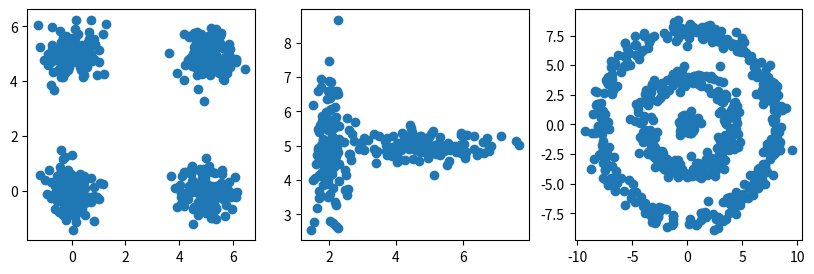

Reproduce this figure in Python. (Note: this script raises an exception after producing the figure.)
NAME = ""
COLLABORATORS = ""

colab_requirements = [
    "matplotlib>=3.1.2",
    "numpy>=1.18.1",
    "nose>=1.3.7",
]
import sys, subprocess
def run_subprocess_command(cmd):
    # run the command
    process = subprocess.Popen(cmd.split(), stdout=subprocess.PIPE)
    # print the output
    for line in process.stdout:
        print(line.decode().strip())
        
if "google.colab" in sys.modules:
    for i in colab_requirements:
        run_subprocess_command("pip install " + i)

import numpy as np
import matplotlib.pyplot as plt
from random import randrange

# Create a data set
N = 120

data1 = np.random.normal((0,0), (0.5,0.5) ,size=(N,2))
data1 = np.append(data1, np.random.normal((5,0), (0.5,0.5), size=(N,2)), axis=0)
data1 = np.append(data1, np.random.normal((0,5), (0.5,0.5), size=(N,2)), axis=0)
data1 = np.append(data1, np.random.normal((5,5), (0.5,0.5), size=(N,2)), axis=0)

data2 = np.random.normal((2,5), (0.25, 1), size=(N,2))
data2 = np.append(data2, np.random.normal((5,5), (1, 0.25), size=(N,2)), axis=0)

radii = np.random.normal(0,0.5,size=(N,1))
radii = np.append(radii, np.random.normal(4,0.5,size=(2*N,1)), axis=0)
radii = np.append(radii, np.random.normal(8,0.5,size=(3*N,1)), axis=0)
angles = np.random.uniform(size=(6*N,1))*2.0*np.pi
data3 = np.hstack([radii*np.cos(angles), radii*np.sin(angles)])

datasets = [data1, data2, data3]

fig, axes = plt.subplots(1,len(datasets), figsize=(10,3))
for i,data in enumerate(datasets):
    axes[i].scatter(data[:,0], data[:,1])

def euclidean_distance(X1, X2):
    """
    Distance Function
    -----------------
    Computes the Euclidean distance between two arrays of points.
    
    Return
    ------
    A 2D n by m array where entry [i,k] is the distance 
    from the i-th point in X1 to the k-th point in X2.
    """
    # YOUR CODE HERE
    raise NotImplementedError()

def k_means(X, k):
    """
    k Means
    --------
    
    
    Parameters
    ----------
    
    X : an n-by-d matrix of inputs
    k : the number of clusters to find
    
    
    Algorithm:
    ----------
    
    0. Implement the euclidean distance function
    1. Initialize (choose) the centroids
    2. Implement a `while` loop such that, while centroids have not changed since the last iteration:
        - compute the distances of all points to each centroid
        - label each point (associate it with) the nearest centroid
        - recompute the centroids (i.e., average of points belonging to each centroid)
    
    Return
    ------
    
    z : a 1D vector of labels of length n (e.g. z[i] = c_j means "x_i is belongs to cluster c_j")
    iters : the number of iterations carried out until convergence
    """
    # Initialize (choose) the centroids
    # Iterate until convergence
    # YOUR CODE HERE
    raise NotImplementedError()
    return z, iters

fig, axes = plt.subplots(3,len(datasets),figsize=(10,10))
for i,k in enumerate([2,3,4]):
    for j,data in enumerate(datasets):
        labels, iters = k_means(data, k)
        axes[i,j].scatter(data[:,0], data[:,1], c = labels, cmap='rainbow')
        axes[i,j].set_title('$k=%d$, iter$=%d$' % (k,iters))

# YOUR CODE HERE
raise NotImplementedError()

def spectral_k_means(X, k, k_nn):
    '''
        Spectral Clustering
        -------------------
        
        Parameters
        ----------
        
        X : the data
        k : the number of clusters to find
        k_nn : the number of k nearest-neighbours to consider in the graph construction
        
        Returns
        -------
        
        The same numbers as your k-means method above
    '''
    # YOUR CODE HERE
    raise NotImplementedError()
    return k_means(U, k)
    

fig, axes = plt.subplots(3, len(datasets), figsize=(10, 10))
for i, k in enumerate([2, 3, 4]):
    for j, data in enumerate(datasets):
        labels, iters = spectral_k_means(data, k, 10)
        axes[i,j].scatter(data[:,0], data[:,1], c=labels, cmap='rainbow')
        axes[i,j].set_title('$k=%d$, iter$=%d$' % (k, iters))

# beetle lengths
x = np.array([1.57, 1.16, 1.30, 0.26, 0.20, 0.43, 0.48,  0.34,  0.44,  0.61, 1.80, 1.40,  1.10,  1.25, 1.69], dtype=float)
# no. of beetles
N = len(x)
# no. species
K = 2

# responsibilities (beetle i pertains r[i,k]-much to species k)
r = np.random.random((N,K))
# normalized
r[:,1] = np.ones(N) - r[:,0]

## evaluate (Gaussian) pdf 'g' at point 'x' under mean m, sd s
def g(x, m = 0.0, s = 1.0):
    return np.exp(-(x - m)**2/(2*s))/np.sqrt(2*s*np.pi)

# Initialize parameters to random values
m = np.array([0.0, 1.0])
s = np.array([1.0] * 2)

# Initialize weights (prior probabilities) aka pi
w = np.ones(K)/N

# EM ALGORITHM
T = 100 # max iterations
for t in range(0, T):
    # YOUR CODE HERE
    raise NotImplementedError()
        
fig = plt.figure()
xx = np.linspace(0, 2, num=100)      # points to plot
plt.plot(xx,g(xx,m[0],s[0]),'r-',label="$g_1$")
plt.plot(xx,g(xx,m[1],s[1]),'b-',label="$g_2$")
plt.plot(xx,w[0]*g(xx, m[0], s[0]) + w[1] * g(xx, m[1], s[1]), 'm:', label="mixture")
c = np.sum(m)/2.
y = (x < c)*1 
plt.legend()
plt.scatter(x,np.zeros(N), c=y, label="beetles")
plt.show()
